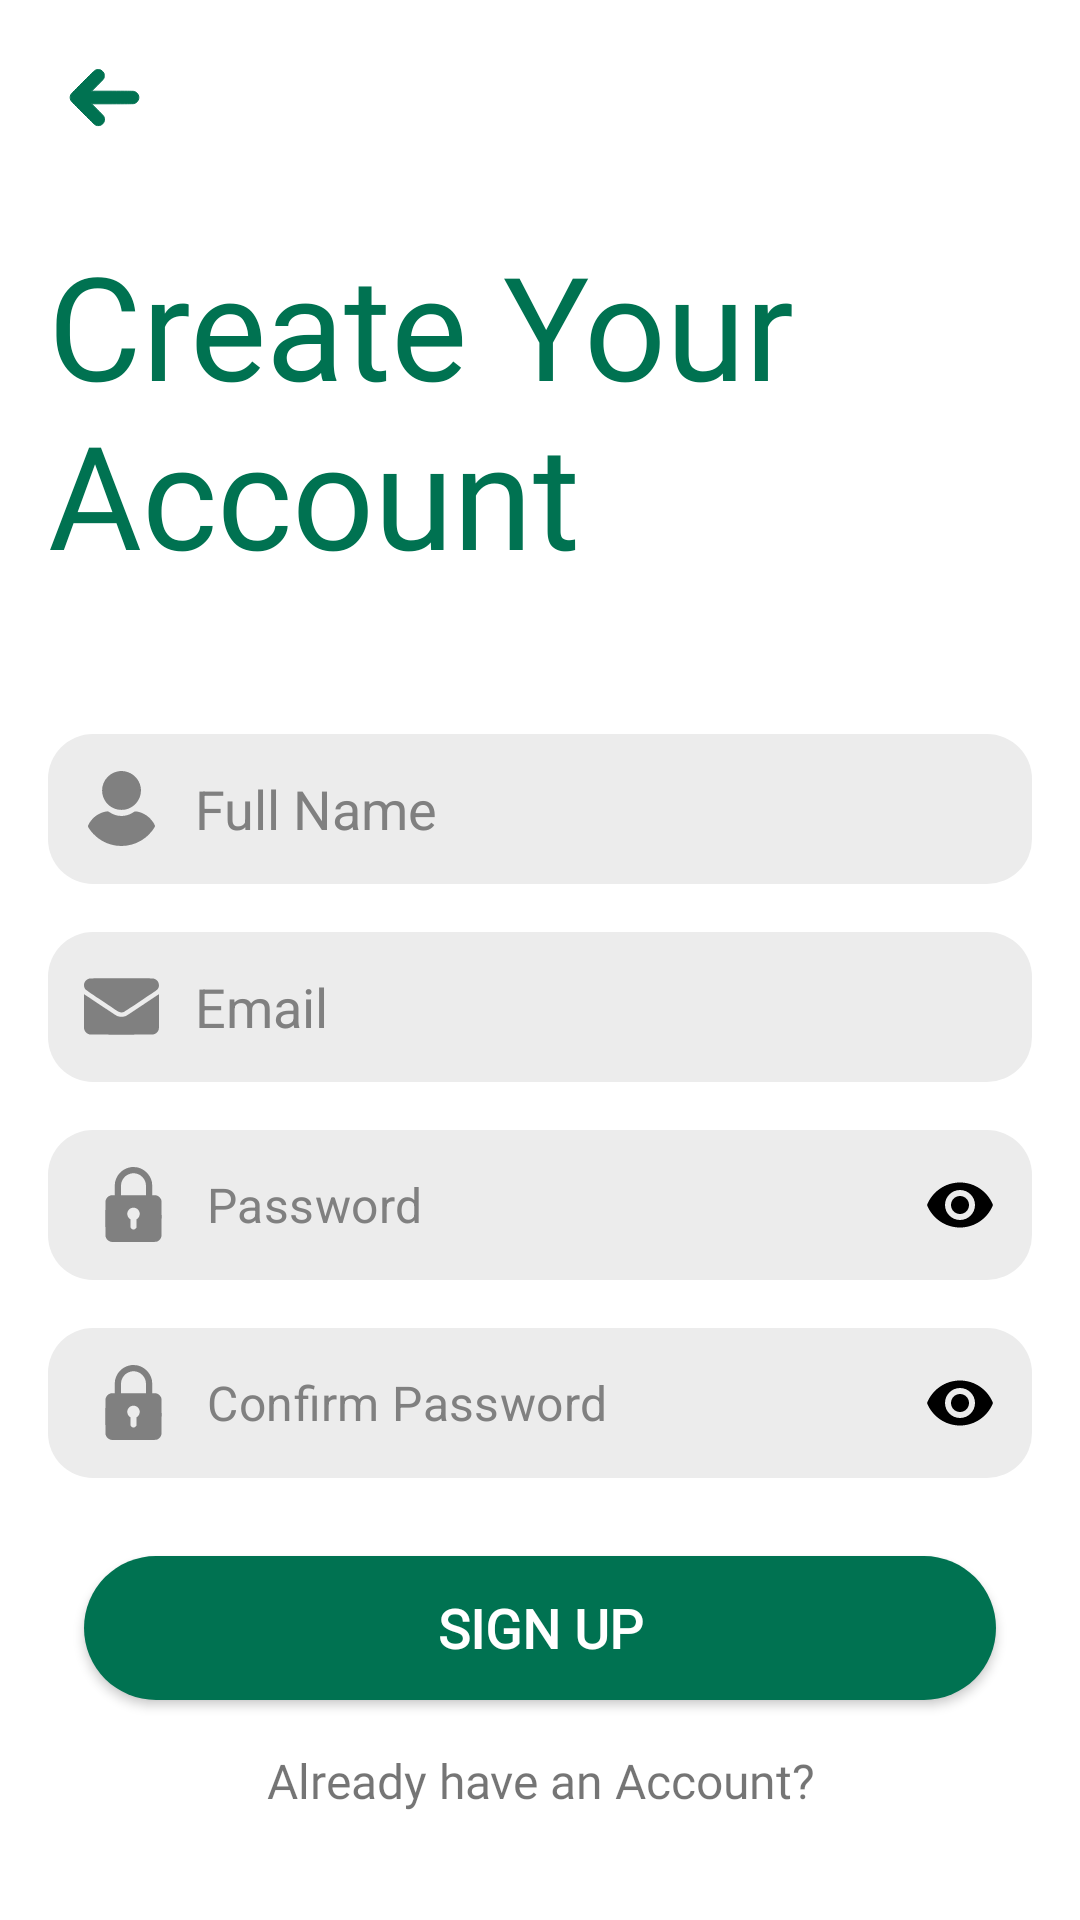

Produce the Android XML layout that renders to this screen, including the resource entries it uses.
<!-- AndroidManifest.xml: application theme Theme.Bahceden -->
<!-- res/layout/activity_sign_up.xml -->
<?xml version="1.0" encoding="utf-8"?>
<androidx.constraintlayout.widget.ConstraintLayout xmlns:android="http://schemas.android.com/apk/res/android"
    xmlns:app="http://schemas.android.com/apk/res-auto"
    xmlns:tools="http://schemas.android.com/tools"
    android:layout_width="match_parent"
    android:layout_height="match_parent"
    tools:context=".activities.SignUpActivity">

    <androidx.appcompat.widget.AppCompatButton
        android:id="@+id/signUpBackButton"
        style="@style/Widget.AppCompat.Button.Borderless"
        android:layout_width="50dp"
        android:layout_height="50dp"
        android:layout_margin="10dp"
        android:backgroundTint="@color/white"
        android:drawableTop="@drawable/ic_back"
        app:layout_constraintStart_toStartOf="parent"
        app:layout_constraintTop_toTopOf="parent"
        app:tint="@color/bahceden_green" />

    <TextView
        android:id="@+id/signUpText"
        android:layout_width="wrap_content"
        android:layout_height="wrap_content"
        android:layout_marginStart="16dp"
        android:layout_marginTop="16dp"
        android:fontFamily="@font/nexa_heavy"
        android:text="Create Your Account"
        android:textColor="@color/bahceden_green"
        android:textSize="48dp"
        app:layout_constraintHorizontal_bias="0.214"
        app:layout_constraintStart_toStartOf="parent"
        app:layout_constraintTop_toBottomOf="@id/signUpBackButton" />

    <com.google.android.material.textfield.TextInputEditText
        android:id="@+id/signUpNameField"
        android:layout_width="match_parent"
        android:layout_height="50dp"
        android:layout_marginStart="16dp"
        android:layout_marginTop="48dp"
        android:layout_marginEnd="16dp"
        android:background="@drawable/edit_text_background"
        android:drawableStart="@drawable/ic_user"
        android:drawablePadding="12dp"
        android:drawableTint="@color/darkGray"
        android:hint="Full Name"
        android:inputType="textEmailAddress"
        android:padding="12dp"
        android:textColorHint="@color/darkGray"
        app:layout_constraintEnd_toEndOf="parent"
        app:layout_constraintStart_toStartOf="parent"
        app:layout_constraintTop_toBottomOf="@id/signUpText" />

    <com.google.android.material.textfield.TextInputEditText
        android:id="@+id/signUpEmailField"
        android:layout_width="match_parent"
        android:layout_height="50dp"
        android:layout_marginStart="16dp"
        android:layout_marginTop="16dp"
        android:layout_marginEnd="16dp"
        android:background="@drawable/edit_text_background"
        android:drawableStart="@drawable/ic_email"
        android:drawablePadding="12dp"
        android:drawableTint="@color/darkGray"
        android:hint="@string/email"
        android:inputType="textEmailAddress"
        android:padding="12dp"
        android:textColorHint="@color/darkGray"
        app:layout_constraintEnd_toEndOf="parent"
        app:layout_constraintStart_toStartOf="parent"
        app:layout_constraintTop_toBottomOf="@id/signUpNameField" />

    <com.google.android.material.textfield.TextInputLayout
        android:id="@+id/signUpPasswordLayout"
        android:layout_width="match_parent"
        android:layout_height="50dp"
        android:layout_margin="16dp"
        app:boxStrokeWidth="0dp"
        app:boxStrokeWidthFocused="0dp"
        app:hintEnabled="false"
        app:layout_constraintEnd_toEndOf="@+id/signUpEmailField"
        app:layout_constraintStart_toStartOf="@+id/signUpEmailField"
        app:layout_constraintTop_toBottomOf="@id/signUpEmailField"
        app:passwordToggleEnabled="true"
        app:passwordToggleTint="@color/black">

        <EditText
            android:id="@+id/signUpPasswordField"
            android:layout_width="match_parent"
            android:layout_height="match_parent"
            android:background="@drawable/edit_text_background"
            android:drawableStart="@drawable/ic_padlock"
            android:drawablePadding="12dp"
            android:drawableTint="@color/darkGray"
            android:hint="@string/password"
            android:inputType="textPassword"
            android:padding="12dp"
            android:textColorHint="@color/darkGray" />
    </com.google.android.material.textfield.TextInputLayout>

    <com.google.android.material.textfield.TextInputLayout
        android:id="@+id/signUpConfirmPasswordLayout"
        android:layout_width="match_parent"
        android:layout_height="50dp"
        android:layout_margin="16dp"
        app:boxStrokeWidth="0dp"
        app:boxStrokeWidthFocused="0dp"
        app:hintEnabled="false"
        app:layout_constraintEnd_toEndOf="@id/signUpPasswordLayout"
        app:layout_constraintStart_toStartOf="@id/signUpPasswordLayout"
        app:layout_constraintTop_toBottomOf="@id/signUpPasswordLayout"
        app:passwordToggleEnabled="true"
        app:passwordToggleTint="@color/black">

        <EditText
            android:id="@+id/signUpConfirmPasswordField"
            android:layout_width="match_parent"
            android:layout_height="match_parent"
            android:background="@drawable/edit_text_background"
            android:drawableStart="@drawable/ic_padlock"
            android:drawablePadding="12dp"
            android:drawableTint="@color/darkGray"
            android:hint="Confirm Password"
            android:inputType="textPassword"
            android:padding="12dp"
            android:textColorHint="@color/darkGray" />
    </com.google.android.material.textfield.TextInputLayout>

    <androidx.appcompat.widget.AppCompatButton
        android:id="@+id/signUpButton"
        android:layout_width="match_parent"
        android:layout_height="wrap_content"
        android:layout_marginStart="28dp"
        android:layout_marginTop="26dp"
        android:layout_marginEnd="28dp"
        android:background="@drawable/long_button_background"
        android:backgroundTint="@color/bahceden_green"
        android:fontFamily="@font/nexa_heavy"
        android:text="Sign Up"
        android:textColor="@color/white"
        android:textSize="18dp"
        android:textStyle="bold"
        app:layout_constraintEnd_toEndOf="@+id/signUpConfirmPasswordLayout"
        app:layout_constraintStart_toStartOf="@+id/signUpConfirmPasswordLayout"
        app:layout_constraintTop_toBottomOf="@+id/signUpConfirmPasswordLayout" />

    <TextView
        android:id="@+id/signUpHaveAnAccountButton"
        android:layout_width="wrap_content"
        android:layout_height="wrap_content"
        android:layout_marginTop="16dp"
        android:fontFamily="@font/nexa_heavy"
        android:text="@string/already_have_an_account"
        android:textAlignment="center"
        android:textSize="16sp"
        app:layout_constraintEnd_toEndOf="@+id/signUpButton"
        app:layout_constraintStart_toStartOf="@+id/signUpButton"
        app:layout_constraintTop_toBottomOf="@+id/signUpButton" />

</androidx.constraintlayout.widget.ConstraintLayout>
<!-- resources referenced by this layout -->
<resources>
  <color name="bahceden_green">#007251</color>
  <color name="black">#FF000000</color>
  <color name="darkGray">#808080</color>
  <color name="white">#FFFFFFFF</color>
  <!-- drawable edit_text_background (drawable) -->
  <?xml version="1.0" encoding="utf-8"?>
  <selector xmlns:android="http://schemas.android.com/apk/res/android">
      <item>
          <shape android:shape="rectangle">
              <solid android:color="@color/gray" />
              <corners android:radius="15dp" />
          </shape>
      </item>
  </selector>
  <!-- drawable ic_back (drawable) -->
  <vector xmlns:android="http://schemas.android.com/apk/res/android"
      android:width="25dp"
      android:height="25dp"
      android:viewportWidth="512"
      android:viewportHeight="512">
    <path
        android:pathData="M200.5,66.3c-10.5,3.5 -12.1,5 -92.2,85 -74,74 -79.4,79.6 -82.3,85.8 -6,12.9 -6,24.9 0,37.8 2.9,6.2 8.3,11.8 82.8,86.3 73.9,73.9 80.2,79.9 86.2,82.7 16.9,7.9 36.1,4.7 48.9,-8 12.5,-12.6 15.8,-31.4 8.4,-48.3 -2.4,-5.5 -6.7,-10.2 -43.7,-47.4l-41,-41.2 140.4,-0c85.4,-0 142.8,-0.4 146.4,-1 18.4,-3 32.7,-17.4 35.7,-35.9 3.6,-22.4 -12.7,-44.4 -35.7,-48.1 -3.6,-0.6 -61,-1 -146.4,-1l-140.4,-0 40.5,-40.8c48,-48.2 46.4,-46 46.4,-65.2 0,-11.1 -0.1,-11.8 -3.4,-18.2 -4.1,-8.3 -12.9,-16.9 -20.8,-20.5 -4.8,-2.2 -7.6,-2.7 -15.8,-3 -6.4,-0.2 -11.4,0.2 -14,1z"
        android:fillColor="@color/bahceden_green"
        android:strokeColor="@color/bahceden_green"/>
  </vector>
  <!-- drawable ic_email (drawable) -->
  <vector xmlns:android="http://schemas.android.com/apk/res/android"
      android:width="25dp"
      android:height="25dp"
      android:viewportWidth="512"
      android:viewportHeight="512">
    <path
        android:pathData="M36.6,65.6c-25.5,6.2 -41.5,32.2 -35.1,56.9 2,7.5 5.7,14.3 10.7,19.5 4.5,4.6 217.5,147.1 225.3,150.6 11.9,5.4 26,5.2 38.2,-0.5 9.5,-4.5 218.2,-144.2 223.5,-149.6 24.9,-25.4 11.3,-68.6 -24.3,-77 -9.4,-2.2 -429.1,-2.1 -438.3,0.1z"
        android:fillColor="@color/bahceden_green"
        android:strokeColor="#00000000"/>
    <path
        android:pathData="M0,288.4c0,81 0.3,118.1 1.1,121.8 3.7,17.6 17.9,32 36,36.3 9.4,2.2 426.7,2.2 437.2,-0 18.2,-3.8 32.9,-18.4 36.6,-36.3 1.3,-6.1 1.6,-238.6 0.3,-238 -0.4,0.1 -48.7,32.3 -107.4,71.5 -58.7,39.2 -109.9,72.9 -113.9,74.8 -11,5.6 -20.4,7.7 -33.9,7.7 -13.5,-0 -22.9,-2.1 -33.9,-7.7 -4,-1.9 -55.2,-35.6 -113.9,-74.8 -58.7,-39.2 -107,-71.4 -107.4,-71.5 -0.5,-0.2 -0.8,52.1 -0.8,116.2z"
        android:fillColor="@color/bahceden_green"
        android:strokeColor="#00000000"/>
  </vector>
  <!-- drawable long_button_background (drawable) -->
  <?xml version="1.0" encoding="utf-8"?>
  <selector xmlns:android="http://schemas.android.com/apk/res/android">
      <item>
          <shape android:shape="rectangle">
              <solid android:color="@color/darkGray"/>
              <corners android:radius="25dp" />
          </shape>
      </item>
  </selector>
  <string name="already_have_an_account">Already have an Account?</string>
  <string name="email">Email</string>
  <string name="password">Password</string>
  <style name="Theme.Bahceden" parent="Theme.MaterialComponents.Light.NoActionBar">
          
          <item name="colorPrimary">@color/purple_500</item>
          <item name="colorPrimaryVariant">@color/purple_700</item>
          <item name="colorOnPrimary">@color/white</item>
          
          <item name="colorSecondary">@color/teal_200</item>
          <item name="colorSecondaryVariant">@color/teal_700</item>
          <item name="colorOnSecondary">@color/black</item>
          
          <item name="android:statusBarColor">?attr/colorPrimaryVariant</item>
          
      </style>
  <color name="gray">#ECECEC</color>
  <color name="purple_500">#FF6200EE</color>
  <color name="purple_700">#FF3700B3</color>
  <color name="teal_200">#FF03DAC5</color>
  <color name="teal_700">#FF018786</color>
</resources>
